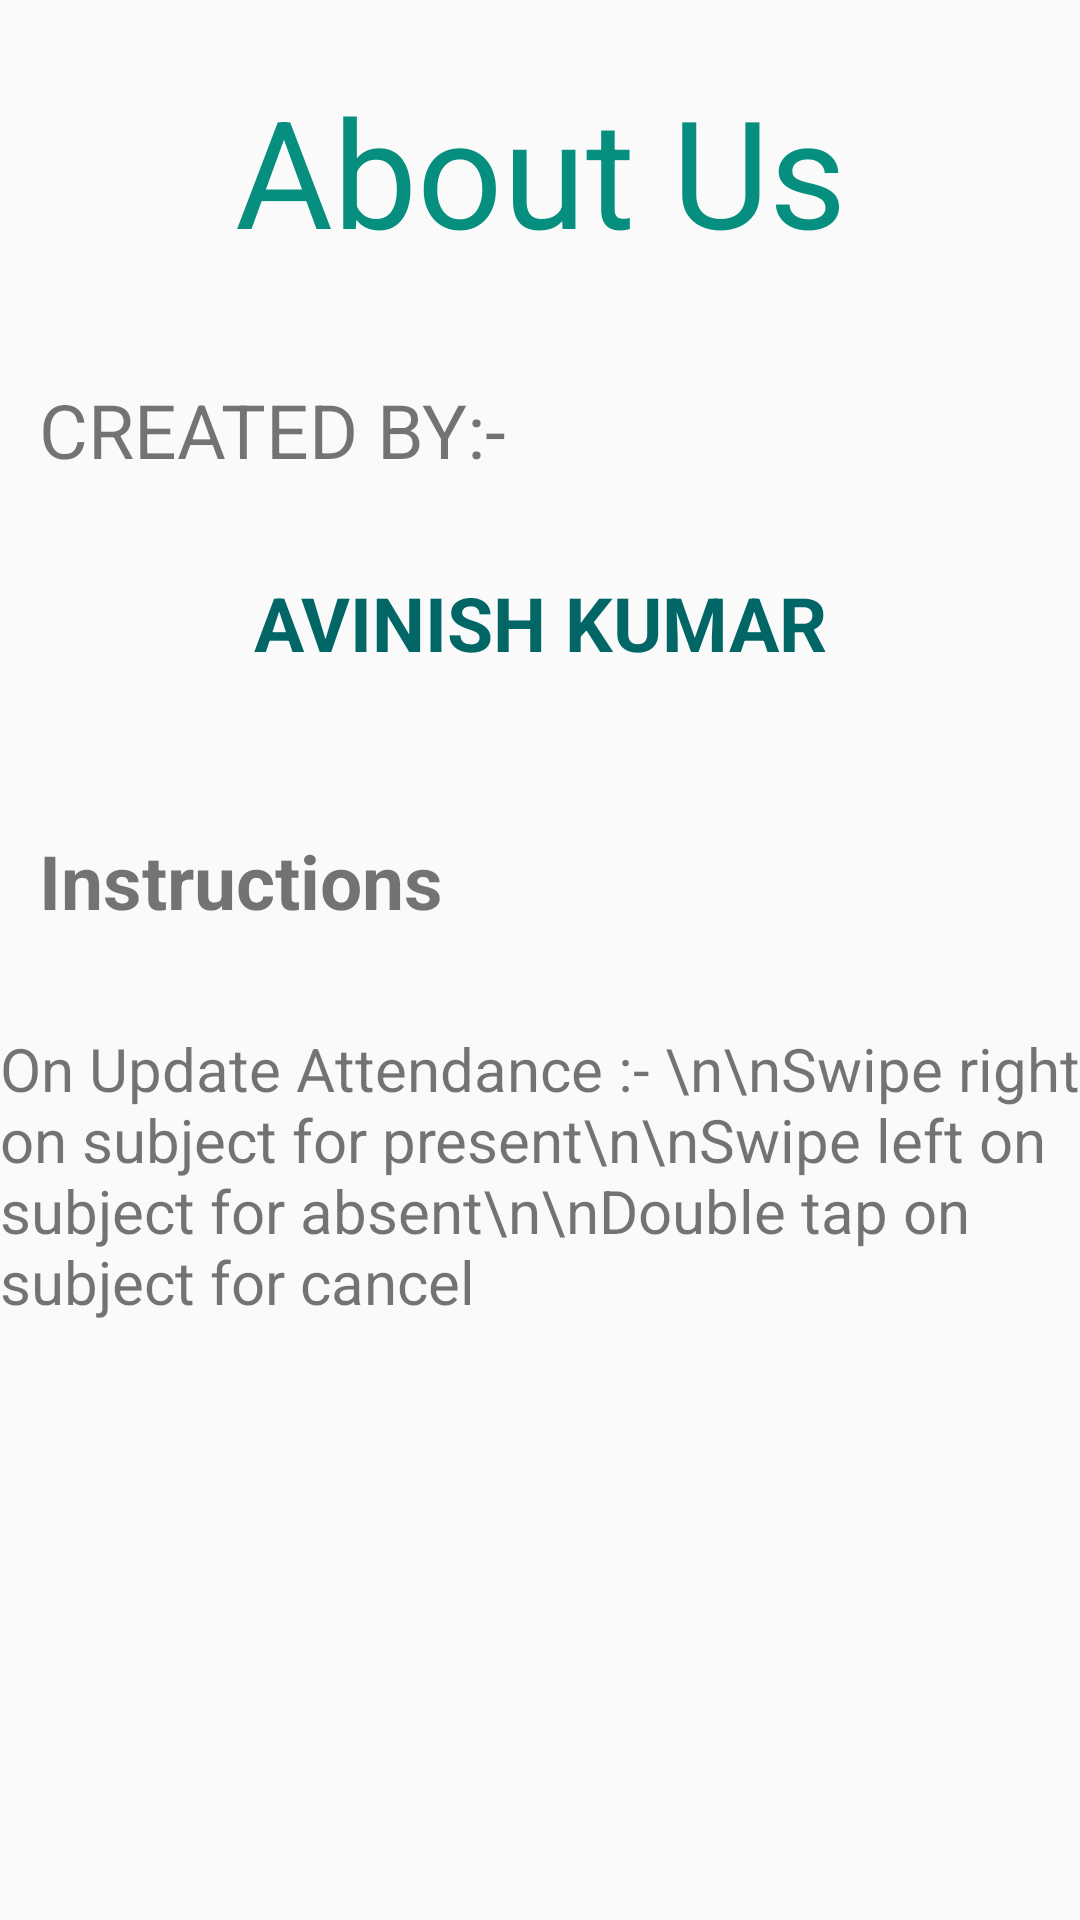

The Android layout XML behind this screen, and the referenced resources:
<!-- AndroidManifest.xml: application theme AppTheme -->
<!-- res/layout/activity_about_us.xml -->
<?xml version="1.0" encoding="utf-8"?>
<android.support.constraint.ConstraintLayout xmlns:android="http://schemas.android.com/apk/res/android"
    xmlns:tools="http://schemas.android.com/tools"
    xmlns:custom="http://schemas.android.com/apk/res-auto"
    android:tag="Monday"
    android:layout_width="match_parent"
    android:layout_height="match_parent"
    tools:context="com.example.avnis.ontime.PrevEntry"
    android:background="@drawable/list">


    <TextView
        android:id="@+id/textView3"
        android:layout_width="wrap_content"
        android:layout_height="wrap_content"
        android:layout_alignParentTop="true"
        android:layout_centerHorizontal="true"
        android:padding="10dp"
        android:text="About Us"
        android:textAppearance="?android:attr/textAppearanceLarge"
        android:textColor="#068f7f"
        android:textSize="50sp"
        custom:layout_constraintBottom_toBottomOf="parent"
        custom:layout_constraintEnd_toEndOf="parent"
        custom:layout_constraintStart_toStartOf="parent"
        custom:layout_constraintTop_toTopOf="parent"
        custom:layout_constraintVertical_bias="0.024" />

    <TextView
        android:id="@+id/textView5"
        android:layout_width="wrap_content"
        android:layout_height="wrap_content"
        android:layout_below="@+id/textView3"
        android:layout_alignParentStart="true"
        android:text="CREATED BY:-"
        android:textSize="25sp"
        custom:layout_constraintBottom_toBottomOf="parent"
        custom:layout_constraintEnd_toEndOf="parent"
        custom:layout_constraintHorizontal_bias="0.063"
        custom:layout_constraintStart_toStartOf="parent"
        custom:layout_constraintTop_toBottomOf="@+id/textView3"
        custom:layout_constraintVertical_bias="0.052" />

    <TextView
        android:id="@+id/textView6"
        android:layout_width="match_parent"
        android:layout_height="wrap_content"
        android:layout_below="@+id/textView5"
        android:layout_alignParentStart="true"
        android:gravity="center"
        android:text="AVINISH KUMAR"
        android:textColor="#026666"
        android:textSize="25sp"
        android:textStyle="bold"
        custom:layout_constraintBottom_toBottomOf="parent"
        custom:layout_constraintEnd_toEndOf="parent"
        custom:layout_constraintStart_toStartOf="parent"
        custom:layout_constraintTop_toBottomOf="@+id/textView5"
        custom:layout_constraintVertical_bias="0.069" />

    <TextView
        android:id="@+id/textView4"
        android:layout_width="wrap_content"
        android:layout_height="wrap_content"
        android:layout_below="@+id/textView6"
        android:layout_alignParentStart="true"
        android:text="Instructions"
        android:textSize="25sp"
        android:textStyle="bold"
        custom:layout_constraintBottom_toBottomOf="parent"
        custom:layout_constraintEnd_toEndOf="parent"
        custom:layout_constraintHorizontal_bias="0.057"
        custom:layout_constraintStart_toStartOf="parent"
        custom:layout_constraintTop_toBottomOf="@+id/textView6"
        custom:layout_constraintVertical_bias="0.137" />

    <TextView
        android:id="@+id/textView9"
        android:layout_width="wrap_content"
        android:layout_height="wrap_content"
        android:layout_alignBottom="@+id/textView4"
        android:text="On Update Attendance :- \n\nSwipe right on subject for present\n\nSwipe left on subject for absent\n\nDouble tap on subject for cancel"
        android:textSize="20sp"
        custom:layout_constraintBottom_toBottomOf="parent"
        custom:layout_constraintEnd_toEndOf="parent"
        custom:layout_constraintHorizontal_bias="0.493"
        custom:layout_constraintStart_toStartOf="parent"
        custom:layout_constraintTop_toBottomOf="@+id/textView4"
        custom:layout_constraintVertical_bias="0.14" />
</android.support.constraint.ConstraintLayout>
<!-- resources referenced by this layout -->
<resources>
  <style name="AppTheme" parent="Theme.AppCompat.Light.DarkActionBar">
          
          <item name="colorPrimary">@color/colorPrimary</item>
          <item name="colorPrimaryDark">@color/colorPrimaryDark</item>
          <item name="colorAccent">@color/colorAccent</item>
      </style>
  <color name="colorPrimary">#3fb5a5</color>
  <color name="colorPrimaryDark">#0a8e7f</color>
  <color name="colorAccent">#FF4081</color>
</resources>
